pico-8 play session: no input (idle), after a click and taps of 🅾, ❎, 🅾+❎, 🅾 in the second before t = 0

[t = 1 s] idle ~1s (no d-pad/buttons)
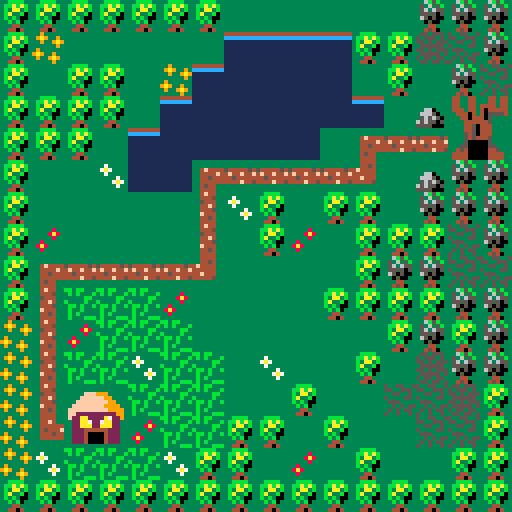

pico-8 cartridge
version 29
__lua__
--jeu d'aventure

function _init()
	create_player()
end

function _update()
	player_mouvement()
end

function _draw()
	cls()
	draw_map()
	draw_player()
end
-->8
--map

function draw_map()
	map(0,0,0,0,128,64)
end

function check_flag(flag,x,y)
	local sprite=mget(x,y)
	return fget(sprite,flag)
end
-->8
--player

function create_player()
	p={x=55,y=55,sprite=16}
end

function draw_player()
	spr(p.sprite,p.x*8,p.y*8)
end

function player_mouvement()
	newx=p.x
	newy=p.y
	if (btnp(➡️)) newx+=1
	if (btnp(⬅️)) newx-=1
	if (btnp(⬆️)) newy-=1
	if (btnp(⬇️)) newy+=1
	
	if not  check_flag(0,newx,newy) then
		p.x=newx
		p.y=newy
		--il y a un obstacle
		if (p.x<0) p.x=0
		if (p.y<0) p.y=0
		if (p.x>127) p.x=127
		if (p.y>63) p.y=63
	end
end
__gfx__
000000003333333333933333333333333333333333bbbb331111111144444444334f44333333333333333333334444333333333333444433bb3bb33333333333
000000003333333339a9339333333833337333333bbabab311111111cccccccc33444533333333333333333333445433333333333344f4333b3b333b33033333
0070070033333333339339a933338a8337a733333b3aa3b311111111111111113354443354444454334f44444f444433444444333344444433333bb330903333
00077000333333333333339333333833337333333ba33b0311111111111111113344f4334f44f44f334444f44444443345444f333345444fb3333b3333033333
00077000333333333933333333833333333337333b3b3003111111111111111133444533445444443344544444f4443344444433334445443bb3b33b33333533
00700700333333339a93393338a8333333337a7333b3b033111111111111111133f444334444f445334444444444453344444533334444443b33b33333335953
000000003333333339339a93338333333333373333344333111111111111111133445433333333333345443333333333334f4433333333333b3b333333333533
00000000333333333333393333333333333333333344043311111111111111113344443333333333334444333333333333444433333333333b333bbb33333333
00ddd00000ddd00000ddd0003337733333377333336b5b3333333333533553353553555333333333333333339999a99900000000a9aa999a3443344333443443
02dddd0002dddd0002dddd003377773333777733353635b3333333335533555353555353333333333333333399aaa99a44444444a99a99a93443344333443443
29ddfdd029ddfdd029ddfdd0370707d33d7070733563655333333333335533535535355533333fff9993333399aa99aa999aa9a9444544453443344344443443
df1ff1d0df1ff1d0df1ff1d03777767dd7677773355550533366033353333553355555533333ffffff993333999aa99aaa99a99a454545453444344340444443
ddffefd0ddffefd0ddffefd0377086733768077336505003366650333555333355353555333ffffffff99333999aaa9a9a99aa9a454545453344404340555543
0d999d000d999d000d999d0033700763367007333305003335656503335353553555553533ffffffff999933aa9aa99aaaa9999a454445443334404440533333
0011100000111200021110003377763dd3677733333443336565505335353553535535533ffffffffff99993aa999a99a999a99a9aa9aa993333444444533333
0020200000200000000020003337736336377333334540335555000353353353355355353ff22222222229939999a99a99aaaa9aa999a99a3333445044433333
3333333333333333353333335353533500000000000000000000000053000335343353353f22aa2222a7229300000000333333339a44449a3333445044433333
3d55355535553555355355335335533500000000000000000000000030000053534335533322aa7227aa22330000000033338833a95554a93333545044433333
3d5535553555355533333533553533330000000000000000000000000000b003553435353322aaa22aaa22330000000033eef833994444a93333545444533333
355d55555555555553555333333355530000000000000000000000002b1bb1533000b00533222444444222330000000033efe333aa4555aa3333500000533333
3555d5555555555555333000ddd3335300000000000000000000000022bbeb35530bb03333222400004222330000000038fee3339a4444993335500000553333
3d585055555058553553000000dd33550000000000000000000000002200033550000003332224000042223300000000388333339a5554aa3345400000445333
3dd058555558505535500000000dd335000000000000000000000000530005335000000333222400004222330000000033333333aa4444a93444400000444433
35d55555555555553300000000dddd33000000000000000000000000530303533300005533333333333333330000000033333333a945559a3444400000444433
355555555555535530000000000dddd5000000000000000000000000000000000000000000000000000000000000000000000000000000000000000000000000
35555500000555053005555555555dd5000000000000000000000000000000000000000000000000000000000000000000000000000000000000000000000000
35555000000055505055aa5555a755d5000000000000000000000000000000000000000000000000000000000000000000000000000000000000000000000000
35555000000055533355aa755aaa5533000000000000000000000000000000000000000000000000000000000000000000000000000000000000000000000000
35555000000053503355aaa55aaa5533000000000000000000000000000000000000000000000000000000000000000000000000000000000000000000000000
35555000000055055355500000055535000000000000000000000000000000000000000000000000000000000000000000000000000000000000000000000000
35555000000055535355508888055535000000000000000000000000000000000000000000000000000000000000000000000000000000000000000000000000
35555000000055503305508888055035000000000000000000000000000000000000000000000000000000000000000000000000000000000000000000000000
__gff__
0000000000010101000000000000000000000000000101000001010000000101000000000000000000000000000001010000000000000000000000000000000000000000000000000000000000000000000000000000000000000000000000000000000000000000000000000000000000000000000000000000000000000000
0000000000000000000000000000000000000000000000000000000000000000000000000000000000000000000000000000000000000000000000000000000000000000000000000000000000000000000000000000000000000000000000000000000000000000000000000000000000000000000000000000000000000000
__map__
0505050505050501010101010115151501010101010117171c1c1c1c17011515150101151501010101010101010101151515150815151515151515151515151505050505050505010101010101151515010101010101010101010101010101010101010101010101010101010101010101010101010101010101010101010101
050201010101010707070705051817150114010f0101171b1b1b1b1b1c17151515150101151515010101010101130115151501080f151515151515150115011505020101010101070707070505181715010101010101010101010101010101010101010101010101010101010101010101010101010101010101010101010101
0501050501020706060606010501151701010101011317171b1b1b1b1b17171501011601011501010a09090c010101151501010815011515010101150101161505010505010207060606060105011517010101010101010101010101010101010101010101010101010101010101010101010101010101010101010101010101
05050505010706060606060701161e1f1515161501010117181b1b1b181701160101010101010101080f1708171701150118170d090c15150a0909090909091301010505010706060606060701161e1f010101010101010101010101010101010101010101010101010101010101010101010101010101010101010101010101
05050501070606060606010a09092e2f09090c0115011801010a0909090909130909090c1501150108171708171817151722231717080115080101010f01011505010501070606060606010a09092e2f010101010101010101010101010101010101010101010101010101010101010101010101010101010101010101010101
0501010406060a090909090b0116151515010801151515171808010101181815010101080115151508180f08181c18151832331817080f150801160101010f150501010406060a090909090b01161515010101010101010101010101010101010101010101010101010101010101010101010101010101010101010101010101
0501010101010804050105050115151515010817151c15151808150117181715010101081501011c2d1c1c2d1c1b18151718181717081615080101010117171505010101010108040501050501151515010101010101010101010101010101010101010101010101010101010101010101010101010101010101010101010101
05030101010108010503010505051715010108151c1b1c1c180815151718171501010108150115012d1b1b2d1b1b1815151717170108011508010f011717171505030101010108010503010505051715010101010101010101010101010101010101010101010101010101010101010101010101010101010101010101010101
050a090909090b01010101051515171701160815151b1b1b1c0817150117171501140108151501152d1b1b2d1b1b1b15161515150f0815150801151718181815050a090909090b010101010515151717010101010101010101010101010101010101010101010101010101010101010101010101010101010101010101010101
05080e0e0e0301010101050505051515010108170a1d1d1d1d0b1717150115150101010d090909090b1b1b0801010115010a0909090b1515081517182728181505080e0e0e0301010101050505051515010101010101010101010101010101010101010101010101010101010101010101010101010101010101010101010101
0208030e0e0e0101010101010515051501170d090b1b1b1b1b1818180115011515151515150f010101010108151515150f0801010115151508151517181818150208040e0e0e01010101010105150515010101010101010101010101010101010101010101010101010101010101010101010101010101010101010101010101
02080e0e040e0e0104010105011815151718171c1c1b1b1b1b1c181701010115151718181701010101151508011515150f080101151501150d090c151718171502080e0e030e0e010401010501181515010101010101010101010101010101010101010101010101010101010101010101010101010101010101010101010101
0208191a0e0e0e0101050101171718051718181b1b1b1b1b1b170101160f1615151820211715150101151708151515150f080f01152c15151515080f15012c150208191a0e0e0e010105010117171805010101010101010101010101010101010101010101010101010101010101010101010101010101010101010101010101
020d292a030e0e050501050101171705011717181b1b1b1b17170116012c011515183031180f150115150f081817151515080101010f01150115080101151515020d292a0e0e04050501050101171705010101010101010101010101010101010101010101010101010101010101010101010101010101010101010101010101
02040e0e0e040505010301050101050501010117181818181701010116010f15152c181817150f151515180818151515150d09090909091309090b150115151502030e0e0e0405050103010501010505010101010101010101010101010101010101010101010101010101010101010101010101010101010101010101010101
0505050505050505050505050505050515151515151515151515151515151515151515151515151515151514161515151515151515151515151515151515151505050505050505050505050505050505010101010101010101010101010101010101010101010101010101010101010101010101010101010101010101010101
0101010101010101010101010101010101010101010101010101010101010101010101010101010101010101010101010101010101010101010101010101010101010101010101010101010101010101010101010101010101010101010101010101010101010101010101010101010101010101010101010101010101010101
0101010101010101010101010101010101010101010101010101010101010101010101010101010101010101010101010101010101010101010101010101010101010101010101010101010101010101010101010101010101010101010101010101010101010101010101010101010101010101010101010101010101010101
0101010101010101010101010101010101010101010101010101010101010101010101010101010101010101010101010101010101010101010101010101010101010101010101010101010101010101010101010101010101010101010101010101010101010101010101010101010101010101010101010101010101010101
0101010101010101010101010101010101010101010101010101010101010101010101010101010101010101010101010101010101010101010101010101010101010101010101010101010101010101010101010101010101010101010101010101010101010101010101010101010101010101010101010101010101010101
0101010101010101010101010101010101010101010101010101010101010101010101010101010101010101010101010101010101010101010101010101010101010101010101010101010101010101010101010101010101010101010101010101010101010101010101010101010101010101010101010101010101010101
0101010101010101010101010101010101010101010101010101010101010101010101010101010101010101010101010101010101010101010101010101010101010101010101010101010101010101010101010101010101010101010101010101010101010101010101010101010101010101010101010101010101010101
0101010101010101010101010101010101010101010101010101010101010101010101010101010101010101010101010101010101010101010101010101010101010101010101010101010101010101010101010101010101010101010101010101010101010101010101010101010101010101010101010101010101010101
0101010101010101010101010101010101010101010101010101010101010101010101010101010101010101010101010101010101010101010101010101010101010101010101010101010101010101010101010101010101010101010101010101010101010101010101010101010101010101010101010101010101010101
0101010101010101010101010101010101010101010101010101010101010101010101010101010101010101010101010101010101010101010101010101010101010101010101010101010101010101010101010101010101010101010101010101010101010101010101010101010101010101010101010101010101010101
0101010101010101010101010101010101010101010101010101010101010101010101010101010101010101010101010101010101010101010101010101010101010101010101010101010101010101010101010101010101010101010101010101010101010101010101010101010101010101010101010101010101010101
0101010101010101010101010101010101010101010101010101010101010101010101010101010101010101010101010101010101010101010101010101010101010101010101010101010101010101010101010101010101010101010101010101010101010101010101010101010101010101010101010101010101010101
0101010101010101010101010101010101010101010101010101010101010101010101010101010101010101010101010101010101010101010101010101010101010101010101010101010101010101010101010101010101010101010101010101010101010101010101010101010101010101010101010101010101010101
0101010101010101010101010101010101010101010101010101010101010101010101010101010101010101010101010101010101010101010101010101010101010101010101010101010101010101010101010101010101010101010101010101010101010101010101010101010101010101010101010101010101010101
0101010101010101010101010101010101010101010101010101010101010101010101010101010101010101010101010101010101010101010101010101010101010101010101010101010101010101010101010101010101010101010101010101010101010101010101010101010101010101010101010101010101010101
0101010101010101010101010101010101010101010101010101010101010101010101010101010101010101010101010101010101010101010101010101010101010101010101010101010101010101010101010101010101010101010101010101010101010101010101010101010101010101010101010101010101010101
0101010101010101010101010101010101010101010101010101010101010101010101010101010101010101010101010101010101010101010101010101010101010101010101010101010101010101010101010101010101010101010101010101010101010101010101010101010101010101010101010101010101010101
